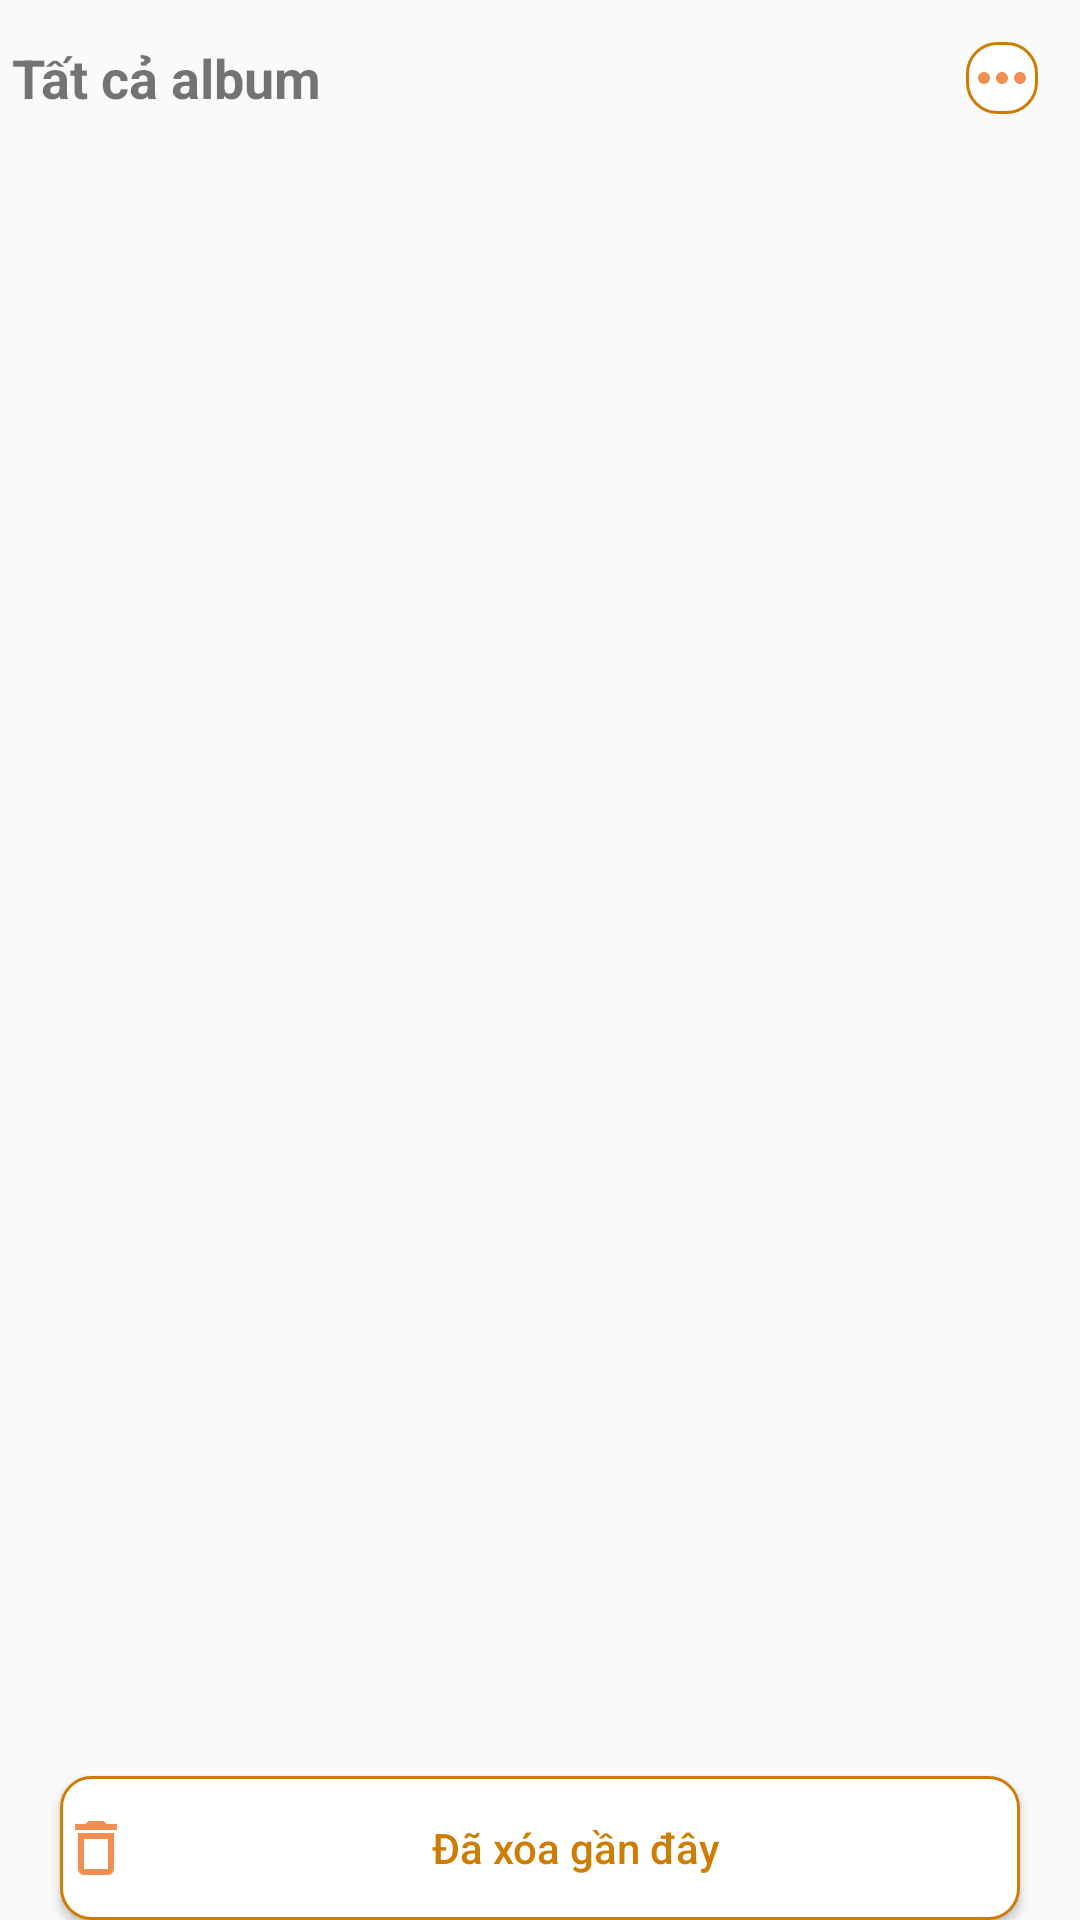

Here is an Android app screen rendered from its layout file. Give the layout XML and the strings, colors and styles it references.
<!-- AndroidManifest.xml: application theme Theme.ProjectAlbum -->
<!-- res/layout/activity_list_album.xml -->
<?xml version="1.0" encoding="utf-8"?>
<androidx.constraintlayout.widget.ConstraintLayout xmlns:android="http://schemas.android.com/apk/res/android"
    xmlns:app="http://schemas.android.com/apk/res-auto"
    xmlns:tools="http://schemas.android.com/tools"
    android:layout_width="match_parent"
    android:layout_height="match_parent"
    tools:context=".Activity.ListAlbumActivity">

    <RelativeLayout
        android:id="@+id/rl_header"
        android:layout_width="match_parent"
        android:layout_height="wrap_content"
        android:padding="4dp"
        app:layout_constraintEnd_toEndOf="parent"
        app:layout_constraintStart_toStartOf="parent"
        app:layout_constraintTop_toTopOf="parent">

        <TextView
            android:id="@+id/tvh"
            android:layout_width="match_parent"
            android:layout_height="wrap_content"
            android:layout_alignParentLeft="true"
            android:layout_centerVertical="true"
            android:layout_marginBottom="10dp"
            android:text="Tất cả album"
            android:textSize="18dp"
            android:textStyle="bold" />

        <ImageButton
            android:id="@+id/popup_menu"
            android:layout_width="wrap_content"
            android:layout_height="wrap_content"
            android:layout_alignParentRight="true"
            android:layout_margin="10dp"
            android:background="@drawable/custom_button1"
            android:src="@drawable/more" />

    </RelativeLayout>

    <androidx.recyclerview.widget.RecyclerView
        android:id="@+id/rcv_list_album"
        android:layout_width="match_parent"
        android:layout_height="0dp"
        app:layout_constraintBottom_toTopOf="@+id/btn_deleted"
        app:layout_constraintEnd_toEndOf="parent"
        app:layout_constraintStart_toStartOf="parent"
        app:layout_constraintTop_toBottomOf="@+id/rl_header"
        app:layout_constraintVertical_bias="0.0" />

    <Button
        android:id="@+id/btn_deleted"
        android:layout_width="match_parent"
        android:layout_height="wrap_content"
        android:layout_marginHorizontal="20dp"
        android:background="@drawable/custom_button1"
        android:drawableStart="@drawable/outline_delete_24"
        android:text="Đã xóa gần đây"
        android:textAllCaps="false"
        android:textColor="@color/orange"
        android:textCursorDrawable="@drawable/custom_text"
        app:layout_constraintBottom_toBottomOf="parent"
        app:layout_constraintEnd_toEndOf="parent"
        app:layout_constraintStart_toStartOf="parent">

    </Button>

</androidx.constraintlayout.widget.ConstraintLayout>
<!-- resources referenced by this layout -->
<resources>
  <color name="orange">#CD7C04</color>
  <!-- drawable custom_button1 (drawable) -->
  <?xml version="1.0" encoding="utf-8"?>
  <selector xmlns:android="http://schemas.android.com/apk/res/android">
      <item android:state_pressed="false">
          <shape android:shape="rectangle">
              <solid android:color="@color/white"/>
              <corners android:radius="10dp"/>
              <stroke android:color="@color/orange" android:width="1dp"/>
          </shape>
      </item>
      <item android:state_pressed="true">
          <shape android:shape="rectangle">
              <solid android:color="@color/orange"/>
              <corners android:radius="10dp"/>
              <stroke android:color="@color/orange" android:width="1dp"/>
          </shape>
      </item>
  </selector>
  <!-- drawable custom_text (drawable) -->
  <?xml version="1.0" encoding="utf-8"?>
  <selector xmlns:android="http://schemas.android.com/apk/res/android">
      <item android:state_pressed="false">
          <color android:color="@color/orange"/>
      </item>
      <item android:state_pressed="true">
          <color android:color="@color/white"/>
      </item>
  </selector>
  <!-- drawable more (drawable) -->
  <vector android:height="24dp" android:tint="#F18E51"
      android:viewportHeight="24" android:viewportWidth="24"
      android:width="24dp" xmlns:android="http://schemas.android.com/apk/res/android">
      <path android:fillColor="@android:color/white" android:pathData="M6,10c-1.1,0 -2,0.9 -2,2s0.9,2 2,2 2,-0.9 2,-2 -0.9,-2 -2,-2zM18,10c-1.1,0 -2,0.9 -2,2s0.9,2 2,2 2,-0.9 2,-2 -0.9,-2 -2,-2zM12,10c-1.1,0 -2,0.9 -2,2s0.9,2 2,2 2,-0.9 2,-2 -0.9,-2 -2,-2z"/>
  </vector>
  <!-- drawable outline_delete_24 (drawable) -->
  <vector android:height="24dp" android:tint="#F18E51"
      android:viewportHeight="24" android:viewportWidth="24"
      android:width="24dp" xmlns:android="http://schemas.android.com/apk/res/android">
      <path android:fillColor="@android:color/white" android:pathData="M16,9v10H8V9h8m-1.5,-6h-5l-1,1H5v2h14V4h-3.5l-1,-1zM18,7H6v12c0,1.1 0.9,2 2,2h8c1.1,0 2,-0.9 2,-2V7z"/>
  </vector>
  <style name="Theme.ProjectAlbum" parent="Base.Theme.ProjectAlbum" />
  <color name="white">#FFFFFFFF</color>
  <style name="Base.Theme.ProjectAlbum" parent="Theme.AppCompat.DayNight.NoActionBar">
          
          
      </style>
</resources>
